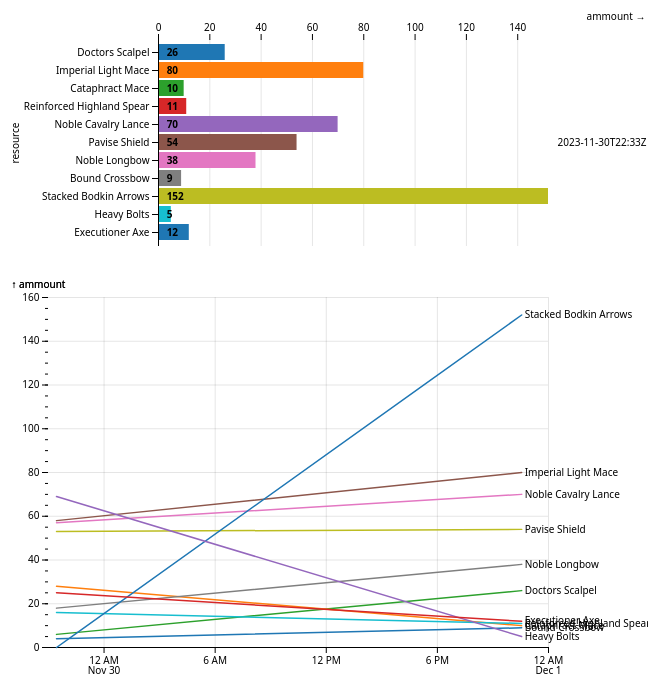
D3 v7 page, settled after 480 driven frames (8 s of simulated time); the page loaded 1 data file(s).


const data = await d3.csv("stocks/weapon-stock.csv", (row) => {
    return {
        time: new Date(row.time),
        resource: row.resource,
        ammount: +row.ammount
    }
})
console.log(data)
const div = document.querySelector("#myplot");
const div2 = document.querySelector("#myplot2");

const sd = d3.sort(data, (a,b)=> d3.descending(a.time,b.time))
const gtime = d3.group(data, (d) => d.time)
const newest = gtime.get(sd[0].time);
const plot  = Plot.plot({
    marginLeft: 150,
    marginRight: 100,
    x: {
        axis: "top",
        grid: true
    },
    color: {scheme: "category10", legend: false},
  marks: [
    Plot.barX(newest, {
      y: "resource",
      x: "ammount",
      fill: "resource",
      fy: "time",
      sort: {y: null, color: null, fy: {value: "-x", reduce: "sum"}},
      tip: true
    }),
    Plot.ruleX([0]),
    Plot.text(newest, {
        text: d => d.ammount,
        fy: "time",
        y: "resource",
        x: 2,
        fontWeight: 600,
        textAnchor:  "start",
        dx: 3,
        fill: "black"
    }),
  ]
})





const plot2  = Plot.plot({
    grid: true,
    nice: true,
    color: {scheme: "category10", legend: false},
    marginRight: 100,

  marks: [
    Plot.ruleY([0]),
    Plot.lineY(data, {x: "time", y: "ammount", stroke: "resource", tip: "x", marker: false}),
    Plot.text(data, Plot.selectLast({x: "time", y: "ammount", z: "resource", text: "resource", textAnchor: "start", dx: 3})),
    Plot.axisX(),
    Plot.axisY({ticks: 50, text: null, tickSize: 3}),   
    Plot.axisY(),
    // Plot.text(data, {x: "time", y: "ammount", z: "resource", text: "ammount", textAnchor: "start", dy: -8})
  ]
})

div.append(plot);
div2.append(plot2);


// ── plot.min.js (minified or library file, not shown)

### data: stocks/weapon-stock.csv
time, resource, ammount
2023-11-29 21:26, Doctors Scalpel, 6
2023-11-29 21:26, Imperial Light Mace, 58
2023-11-29 21:26, Cataphract Mace, 28
2023-11-29 21:26, Reinforced Highland Spear, 16
2023-11-29 21:26, Noble Cavalry Lance, 57
2023-11-29 21:26, Pavise Shield, 53
2023-11-29 21:26, Noble Longbow, 18
2023-11-29 21:26, Bound Crossbow, 4
2023-11-29 21:26, Stacked Bodkin Arrows, 0
2023-11-29 21:26, Heavy Bolts, 69
2023-11-29 21:26, Executioner Axe, 25
2023-11-30 22:33, Doctors Scalpel, 26
2023-11-30 22:33, Imperial Light Mace, 80
2023-11-30 22:33, Cataphract Mace, 10
2023-11-30 22:33, Reinforced Highland Spear, 11
2023-11-30 22:33, Noble Cavalry Lance, 70
2023-11-30 22:33, Pavise Shield, 54
2023-11-30 22:33, Noble Longbow, 38
2023-11-30 22:33, Bound Crossbow, 9
2023-11-30 22:33, Stacked Bodkin Arrows, 152
2023-11-30 22:33, Heavy Bolts, 5
2023-11-30 22:33, Executioner Axe, 12